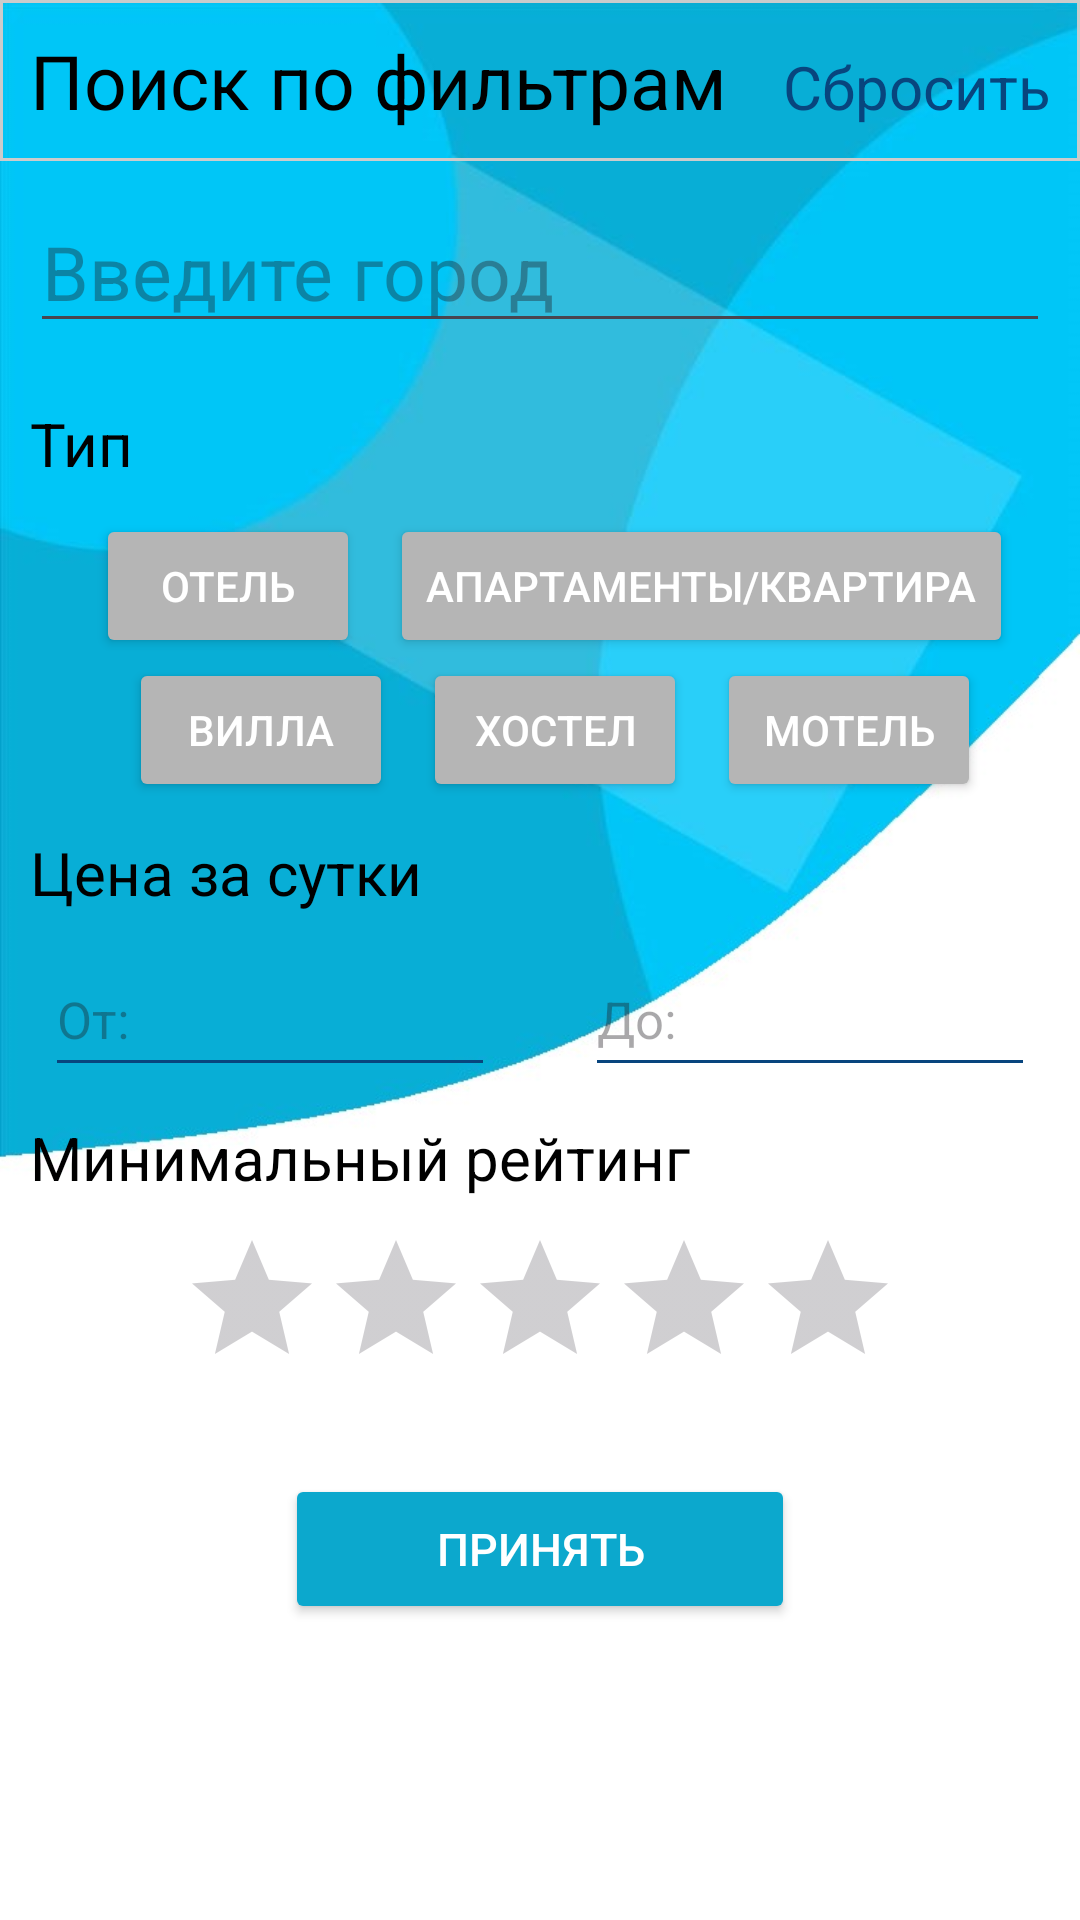

Here is an Android app screen rendered from its layout file. Give the layout XML and the strings, colors and styles it references.
<!-- AndroidManifest.xml: application theme Theme.HousingGuru -->
<!-- res/layout/fragment_main_menu.xml -->
<?xml version="1.0" encoding="utf-8"?>
<androidx.constraintlayout.widget.ConstraintLayout xmlns:android="http://schemas.android.com/apk/res/android"
    xmlns:app="http://schemas.android.com/apk/res-auto"
    xmlns:tools="http://schemas.android.com/tools"
    android:id="@+id/frameLayout3"
    android:layout_width="match_parent"
    android:layout_height="match_parent"
    tools:context=".fragments.MainMenuFragment">

    <LinearLayout
        android:layout_width="match_parent"
        android:layout_height="match_parent"
        android:orientation="vertical"
        android:background="@drawable/background_light">

        <LinearLayout
            android:layout_width="match_parent"
            android:layout_height="wrap_content"
            android:orientation="horizontal"
            android:background="@drawable/tv_background">
            <TextView
                android:layout_width="wrap_content"
                android:layout_height="wrap_content"
                android:layout_marginBottom="10dp"
                android:paddingTop="10dp"
                android:paddingStart="10dp"
                android:text="@string/search_by_filters"
                android:textSize="25sp"
                android:textColor="@color/black" />
            <TextView
                android:id="@+id/reset_tv"
                android:layout_width="match_parent"
                android:layout_height="wrap_content"
                android:gravity="right"
                android:layout_marginBottom="10dp"
                android:paddingTop="10dp"
                android:paddingEnd="10dp"
                android:text="@string/reset"
                android:textSize="20sp"
                android:textColor="@color/blue"/>
        </LinearLayout>

        <EditText
            android:id="@+id/enterCity_et"
            android:layout_width="match_parent"
            android:layout_height="wrap_content"
            android:layout_margin="10dp"
            android:hint="@string/enter_city"
            android:textSize="25sp"/>

        <TextView
            android:layout_width="wrap_content"
            android:layout_height="wrap_content"
            android:layout_margin="10dp"
            android:text="@string/type"
            android:textColor="@color/black"
            android:textSize="20sp"/>

        <LinearLayout
            android:layout_width="wrap_content"
            android:layout_height="wrap_content"
            android:layout_gravity="center"
            android:orientation="horizontal">
            <Button
                android:id="@+id/hotel_btn"
                android:layout_width="wrap_content"
                android:layout_height="48dp"
                android:layout_marginStart="10dp"
                android:text="@string/hotel"
                android:textColor="@color/white"
                android:backgroundTint="@color/gray"/>
            <Button
                android:id="@+id/apartment_btn"
                android:layout_width="wrap_content"
                android:layout_height="48dp"
                android:layout_marginStart="10dp"
                android:text="@string/apartments"
                android:textColor="@color/white"
                android:backgroundTint="@color/gray"/>
        </LinearLayout>

        <LinearLayout
            android:layout_width="wrap_content"
            android:layout_height="wrap_content"
            android:layout_gravity="center"
            android:orientation="horizontal">
            <Button
                android:id="@+id/villa_btn"
                android:layout_width="wrap_content"
                android:layout_height="48dp"
                android:layout_marginStart="10dp"
                android:text="@string/villa"
                android:textColor="@color/white"
                android:backgroundTint="@color/gray"/>
            <Button
                android:id="@+id/hostel_btn"
                android:layout_width="wrap_content"
                android:layout_height="48dp"
                android:layout_marginStart="10dp"
                android:text="@string/hostel"
                android:textColor="@color/white"
                android:backgroundTint="@color/gray"/>
            <Button
                android:id="@+id/motel_btn"
                android:layout_width="wrap_content"
                android:layout_height="48dp"
                android:layout_marginStart="10dp"
                android:text="@string/motel"
                android:textColor="@color/white"
                android:backgroundTint="@color/gray"/>
        </LinearLayout>

        <TextView
            android:layout_width="wrap_content"
            android:layout_height="wrap_content"
            android:layout_margin="10dp"
            android:text="@string/price_per_day"
            android:textColor="@color/black"
            android:textSize="20sp"/>

        <LinearLayout
            android:layout_width="wrap_content"
            android:layout_height="wrap_content"
            android:layout_gravity="center"
            android:orientation="horizontal">

            <EditText
                android:id="@+id/minPrice_et"
                android:layout_width="150dp"
                android:layout_height="48dp"
                android:layout_marginStart="15dp"
                android:layout_marginEnd="15dp"
                android:inputType="number"
                android:hint="@string/from"
                android:textSize="17sp"
                android:textColor="@color/black"
                android:backgroundTint="@color/blue"/>

            <EditText
                android:id="@+id/maxPrice_et"
                android:layout_width="150dp"
                android:layout_height="48dp"
                android:layout_marginStart="15dp"
                android:layout_marginEnd="15dp"
                android:inputType="number"
                android:hint="@string/before"
                android:textSize="17sp"
                android:textColor="@color/black"
                android:backgroundTint="@color/blue"/>
        </LinearLayout>

        <TextView
            android:layout_width="wrap_content"
            android:layout_height="wrap_content"
            android:layout_margin="10dp"
            android:text="@string/min_rating"
            android:textColor="@color/black"
            android:textSize="20sp"/>

        <RatingBar
            android:id="@+id/min_rating_rb"
            android:layout_width="wrap_content"
            android:layout_height="wrap_content"
            android:layout_gravity="center"
            android:numStars="5"
            android:stepSize="0.5"/>

        <Button
            android:id="@+id/confirm_btn"
            android:layout_width="170dp"
            android:layout_height="50dp"
            android:layout_gravity="center"
            android:layout_marginTop="25dp"
            android:text="@string/confirm"
            android:textColor="@color/white"
            android:textSize="15sp"
            android:backgroundTint="#0CA8CD"/>

    </LinearLayout>

</androidx.constraintlayout.widget.ConstraintLayout>
<!-- resources referenced by this layout -->
<resources>
  <color name="black">#FF000000</color>
  <color name="blue">#08457e</color>
  <color name="gray">#B5B5B5</color>
  <color name="white">#FFFFFFFF</color>
  <!-- drawable background_light: jpg bitmap (drawable, 29004 bytes) -->
  <!-- drawable tv_background (drawable) -->
  <?xml version="1.0" encoding="utf-8"?>
  <shape xmlns:android="http://schemas.android.com/apk/res/android">
  
      <stroke android:color="#CCC"
          android:width="1dp"/>
  
      <corners android:radius="0dp"/>
  
  </shape>
  <string name="apartments">Апартаменты/квартира</string>
  <string name="before">До:</string>
  <string name="confirm">Принять</string>
  <string name="enter_city">Введите город</string>
  <string name="from">От:</string>
  <string name="hostel">Хостел</string>
  <string name="hotel">Отель</string>
  <string name="min_rating">Минимальный рейтинг</string>
  <string name="motel">Мотель</string>
  <string name="price_per_day">Цена за сутки</string>
  <string name="reset">Сбросить</string>
  <string name="search_by_filters">Поиск по фильтрам</string>
  <string name="type">Тип</string>
  <string name="villa">Вилла</string>
  <style name="Theme.HousingGuru" parent="Base.Theme.HousingGuru" />
  <style name="Base.Theme.HousingGuru" parent="Theme.Material3.DayNight.NoActionBar">
          
          
      </style>
</resources>
